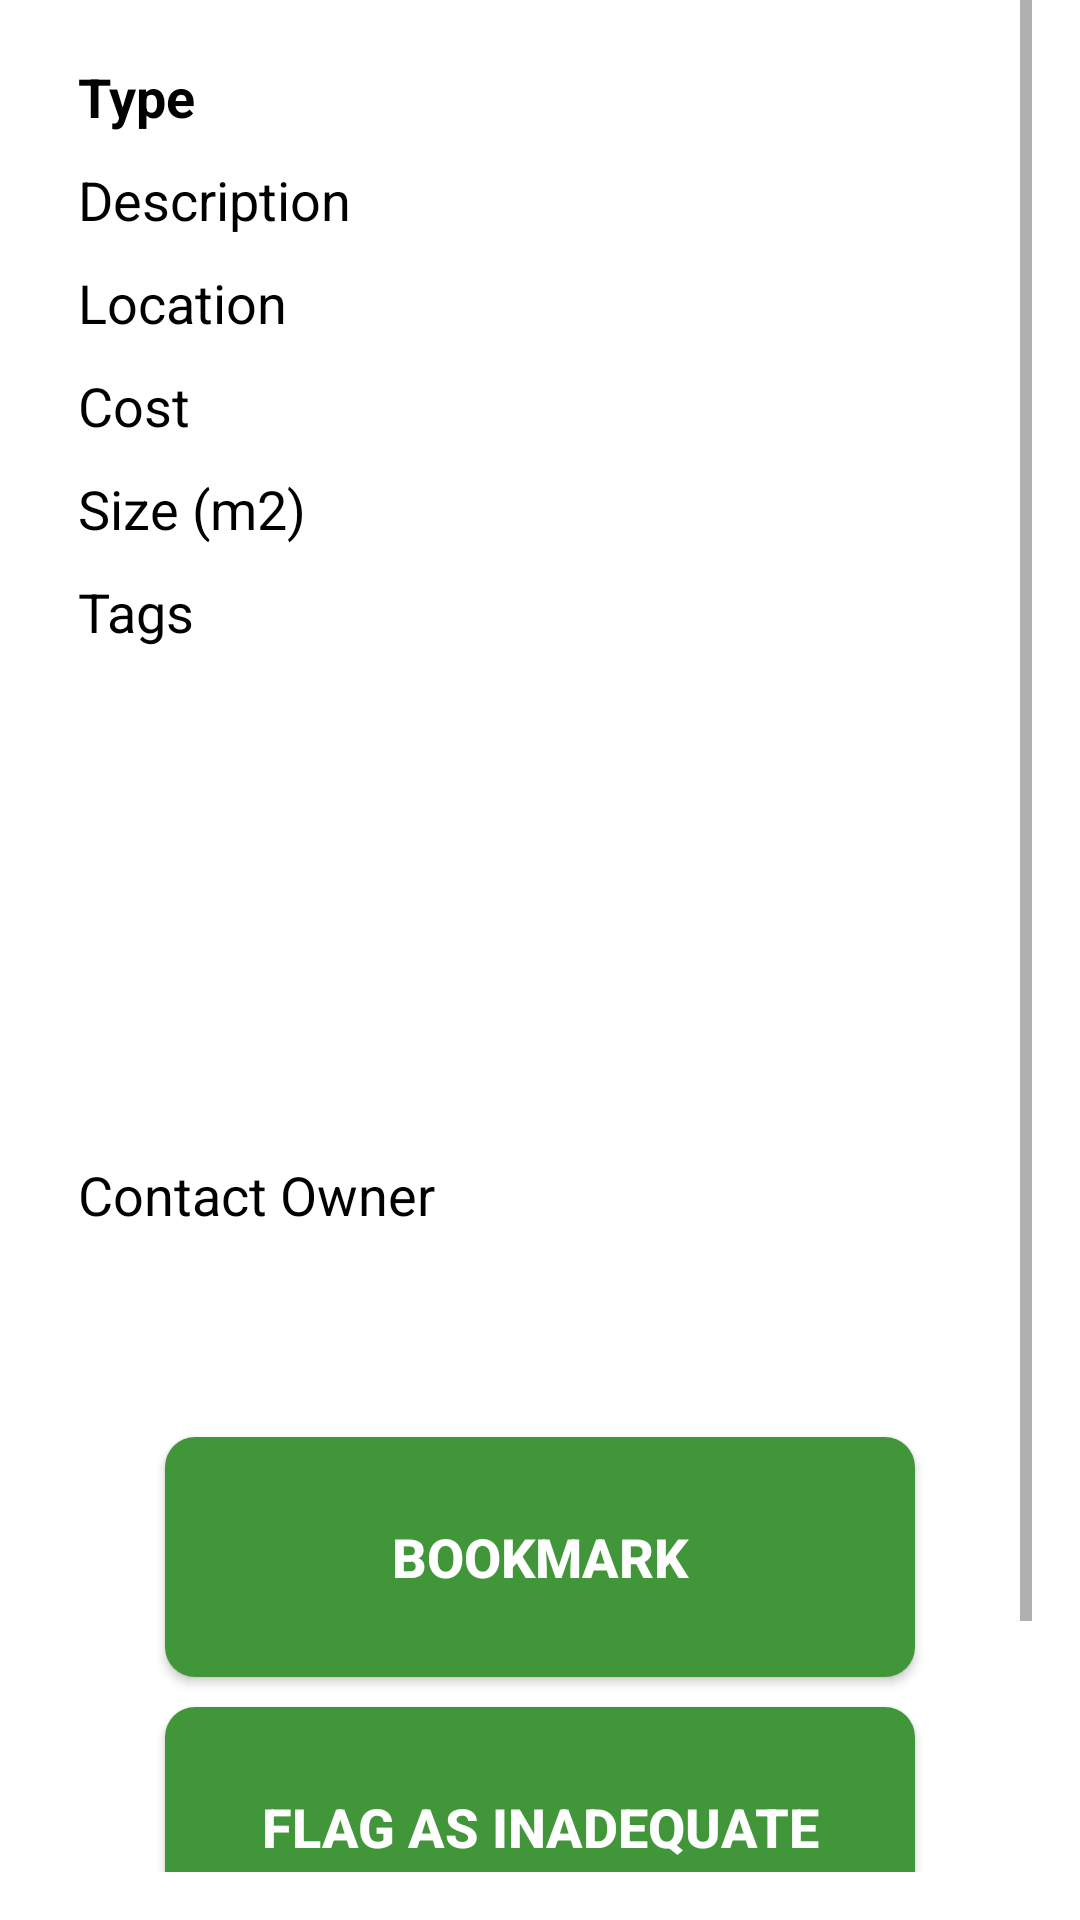

Android layout source for this screen:
<!-- AndroidManifest.xml: application theme CustomActionBarTheme -->
<!-- res/layout/activity_rent_description.xml -->
<RelativeLayout xmlns:android="http://schemas.android.com/apk/res/android"
    xmlns:tools="http://schemas.android.com/tools"
    android:layout_width="match_parent"
    android:layout_height="match_parent"
    android:background="@color/background_layout"
    android:fillViewport="true"
    tools:context=".RentDescription">

    <ScrollView xmlns:android="http://schemas.android.com/apk/res/android"
        xmlns:tools="http://schemas.android.com/tools"
        android:id="@+id/scroll"
        android:layout_width="match_parent"
        android:layout_height="wrap_content"
        android:paddingBottom="@dimen/activity_vertical_margin"
        android:paddingLeft="@dimen/activity_horizontal_margin"
        android:paddingRight="@dimen/activity_horizontal_margin">

        <RelativeLayout xmlns:android="http://schemas.android.com/apk/res/android"
            xmlns:tools="http://schemas.android.com/tools"
            android:layout_width="match_parent"
            android:layout_height="wrap_content">

            <TableLayout
                android:id="@+id/table"
                android:layout_width="match_parent"
                android:layout_height="wrap_content"
                android:stretchColumns="1">

                <TableRow android:layout_marginTop="@dimen/margin_top_title">

                    <TextView
                        android:id="@+id/rentType"
                        android:layout_width="0dp"
                        android:layout_height="wrap_content"
                        android:layout_gravity="center_vertical"
                        android:layout_weight="1"
                        android:gravity="start"
                        android:paddingLeft="@dimen/padding_left"
                        android:text="@string/type"
                        android:textColor="@color/black"
                        android:textSize="@dimen/text_size"
                        android:textStyle="bold"/>
                </TableRow>

                <TableRow android:layout_marginTop="@dimen/margin_top">

                    <TextView
                        android:id="@+id/rentDescription"
                        android:layout_width="0dp"
                        android:layout_height="wrap_content"
                        android:layout_gravity="center_vertical"
                        android:layout_weight="1"
                        android:gravity="start"
                        android:paddingLeft="@dimen/padding_left"
                        android:text="@string/description"
                        android:textColor="@color/black"
                        android:textSize="@dimen/text_size" />

                </TableRow>

                <TableRow android:layout_marginTop="@dimen/margin_top">

                    <TextView
                        android:id="@+id/rentLocation"
                        android:layout_width="0dp"
                        android:layout_height="wrap_content"
                        android:layout_gravity="center_vertical"
                        android:layout_weight="1"
                        android:gravity="start"
                        android:paddingLeft="@dimen/padding_left"
                        android:text="@string/location"
                        android:textColor="@color/black"
                        android:textSize="@dimen/text_size" />

                </TableRow>

                <TableRow android:layout_marginTop="@dimen/margin_top">

                    <TextView
                        android:id="@+id/rentPrice"
                        android:layout_width="0dp"
                        android:layout_height="wrap_content"
                        android:layout_gravity="center_vertical"
                        android:layout_weight="1"
                        android:gravity="start"
                        android:paddingLeft="@dimen/padding_left"
                        android:text="@string/cost"
                        android:textColor="@color/black"
                        android:textSize="@dimen/text_size" />
                </TableRow>

                <TableRow android:layout_marginTop="@dimen/margin_top">

                    <TextView
                        android:id="@+id/rentSize"
                        android:layout_width="0dp"
                        android:layout_height="wrap_content"
                        android:layout_gravity="center_vertical"
                        android:layout_weight="1"
                        android:gravity="start"
                        android:paddingLeft="@dimen/padding_left"
                        android:text="@string/size"
                        android:textColor="@color/black"
                        android:textSize="@dimen/text_size" />
                </TableRow>

                <TableRow android:layout_marginTop="@dimen/margin_top">

                    <TextView
                        android:id="@+id/rentTags"
                        android:layout_width="0dp"
                        android:layout_height="wrap_content"
                        android:layout_gravity="center_vertical"
                        android:layout_weight="1"
                        android:gravity="start"
                        android:paddingLeft="@dimen/padding_left"
                        android:text="@string/tags"
                        android:textColor="@color/black"
                        android:textSize="@dimen/text_size" />

                </TableRow>

                <TableRow
                    android:layout_width="fill_parent"
                    android:layout_height="match_parent"
                    android:layout_marginTop="@dimen/margin_top">

                    <ImageView
                        android:layout_width="fill_parent"
                        android:layout_height="@dimen/image_height"
                        android:id="@+id/rentImage"
                        android:layout_span="6"
                        android:layout_marginLeft="@dimen/padding_left"
                        android:layout_marginRight="@dimen/padding_left"/>
                </TableRow>

                <TableRow
                    android:layout_width="fill_parent"
                    android:layout_height="match_parent"
                    android:layout_marginTop="@dimen/margin_top">
                    <TextView
                        android:id="@+id/contact_text"
                        android:layout_width="0dp"
                        android:layout_height="wrap_content"
                        android:layout_gravity="center_vertical"
                        android:layout_weight="1"
                        android:gravity="start"
                        android:paddingLeft="@dimen/padding_left"
                        android:text="@string/contact_button"
                        android:textColor="@color/black"
                        android:textSize="@dimen/text_size" />
                </TableRow>
                <TableRow
                    android:layout_width="fill_parent"
                    android:layout_height="match_parent">
                    <TextView
                        android:id="@+id/phoneNumber"
                        android:layout_width="0dp"
                        android:layout_height="wrap_content"
                        android:layout_gravity="center_vertical"
                        android:layout_weight="1"
                        android:gravity="start"
                        android:layout_marginLeft="@dimen/margin_top_title"
                        android:textColor="@color/black"
                        android:textSize="@dimen/text_size"
                        android:textStyle="italic"
                        android:clickable="true"
                        android:onClick="dialPhoneNumber"/>
                </TableRow>
                <TableRow
                    android:layout_width="fill_parent"
                    android:layout_height="match_parent">
                    <TextView
                        android:id="@+id/emailOwner"
                        android:layout_width="0dp"
                        android:layout_height="wrap_content"
                        android:layout_gravity="center_vertical"
                        android:layout_weight="1"
                        android:gravity="start"
                        android:layout_marginLeft="@dimen/margin_top_title"
                        android:textColor="@color/black"
                        android:textSize="@dimen/text_size"
                        android:textStyle="italic"
                        android:clickable="true"
                        android:onClick="sendEmail"/>
                </TableRow>

            </TableLayout>

            <Button
                android:id="@+id/BookmarkButton"
                android:layout_width="@dimen/width_buttons"
                android:layout_height="@dimen/button_height"
                android:layout_below="@+id/table"
                android:layout_centerHorizontal="true"
                android:layout_gravity="center_horizontal"
                android:background="@drawable/background_color"
                android:layout_marginTop="@dimen/margin_top_title"
                android:onClick="bookmarkRent"
                android:text="@string/bookmark_button"
                android:textColor="@color/white"
                android:textSize="@dimen/text_size"
                android:textStyle="bold" />

            <Button
                android:id="@+id/flagButton"
                android:layout_width="@dimen/width_buttons"
                android:layout_height="@dimen/button_height"
                android:layout_below="@+id/BookmarkButton"
                android:layout_centerHorizontal="true"
                android:layout_gravity="center_horizontal"
                android:background="@drawable/background_color"
                android:layout_marginTop="@dimen/margin_top"
                android:onClick="flagInadequate"
                android:text="@string/flag_button"
                android:textColor="@color/white"
                android:textSize="@dimen/text_size"
                android:textStyle="bold" />

            <Button
                android:id="@+id/returnButton"
                android:layout_width="@dimen/width_buttons"
                android:layout_height="@dimen/button_height"
                android:layout_below="@+id/flagButton"
                android:layout_centerHorizontal="true"
                android:layout_gravity="center_horizontal"
                android:background="@drawable/background_color"
                android:layout_marginTop="@dimen/margin_top"
                android:onClick="goBack"
                android:text="@string/goBack_button"
                android:textColor="@color/white"
                android:textSize="@dimen/text_size"
                android:textStyle="bold" />
        </RelativeLayout>
    </ScrollView>

</RelativeLayout>
<!-- resources referenced by this layout -->
<resources>
  <color name="background_layout">#ffffff</color>
  <color name="black">#000000</color>
  <color name="white">#ffffff</color>
  <dimen name="activity_horizontal_margin">16dp</dimen>
  <dimen name="activity_vertical_margin">16dp</dimen>
  <dimen name="button_height">80dp</dimen>
  <dimen name="image_height">150dp</dimen>
  <dimen name="margin_top">10dp</dimen>
  <dimen name="margin_top_title">20dp</dimen>
  <dimen name="padding_left">10dp</dimen>
  <dimen name="text_size">18sp</dimen>
  <dimen name="width_buttons">250dp</dimen>
  <string name="bookmark_button">Bookmark</string>
  <string name="contact_button">Contact Owner</string>
  <string name="cost">Cost</string>
  <string name="description">Description</string>
  <string name="flag_button">Flag as Inadequate</string>
  <string name="goBack_button">Go Back</string>
  <string name="location">Location</string>
  <string name="size">Size (m2)</string>
  <string name="tags">Tags</string>
  <string name="type">Type</string>
  <!-- drawable login_hover (drawable) -->
  <?xml version="1.0" encoding="utf-8"?>
  <shape xmlns:android="http://schemas.android.com/apk/res/android">
  
  <gradient   android:angle="270"
                 android:startColor="#6b6b6b"
                 android:endColor="#0e0e0e"
                 />
  
  <corners    android:topLeftRadius="5dip"
                 android:bottomRightRadius="5dip"
                 android:topRightRadius="5dip"
                 android:bottomLeftRadius="5dip"/>
   
  </shape>
  <!-- drawable login_bg (drawable) -->
  <?xml version="1.0" encoding="UTF-8"?>
  <shape  xmlns:android="http://schemas.android.com/apk/res/android"
      android:shape="rectangle">
      <solid   android:color="@color/background_button"/>
      <corners
          android:radius="10dp"
          />
  </shape>
  <color name="background_button">#419639</color>
  <style name="TabTextStyle" parent="@style/Widget.AppCompat.ActionBar.TabText">
          <item name="android:textColor">@color/white</item>
      </style>
  <style name="TextColor">
          <item name="android:textColor">@color/white</item>
      </style>
  <style name="PopUpStyle" parent="Theme.AppCompat">
          <item name="android:popupMenuStyle">@style/PopUpMenu</item>
      </style>
  <style name="ActionBarTheme" parent="ThemeOverlay.AppCompat.Light">
          
          <item name="android:textColorPrimary">@color/white</item>
          
          <item name="android:textColorSecondary">@color/white</item>
          
          <item name="actionMenuTextColor">@color/white</item>
          
          <item name="colorControlNormal">@color/white</item>
      </style>
  <style name="TitleTextStyle" parent="@style/TextAppearance.AppCompat.Widget.ActionBar.Title">
          <item name="android:textColor">@color/white</item>
          <item name="android:textStyle">bold</item>
      </style>
  <color name="background_header">#B8D7B5</color>
  <!-- drawable background_overflow (drawable) -->
  <?xml version="1.0" encoding="utf-8"?>
  <shape xmlns:android="http://schemas.android.com/apk/res/android">
      
      <gradient   android:angle="270"
          android:startColor="#969696"
          android:endColor="#6b6b6b"
          />
  </shape>
  <color name="background_bottom">#7CB676</color>
  <style name="PopUpMenu" parent="@style/Widget.AppCompat.Light.PopupMenu">
          <item name="android:textColor">@color/white</item>
          <item name="android:textAppearanceLargePopupMenu">@color/white</item>
          <item name="android:textAppearanceSmallPopupMenu">@color/white</item>
      </style>
</resources>
